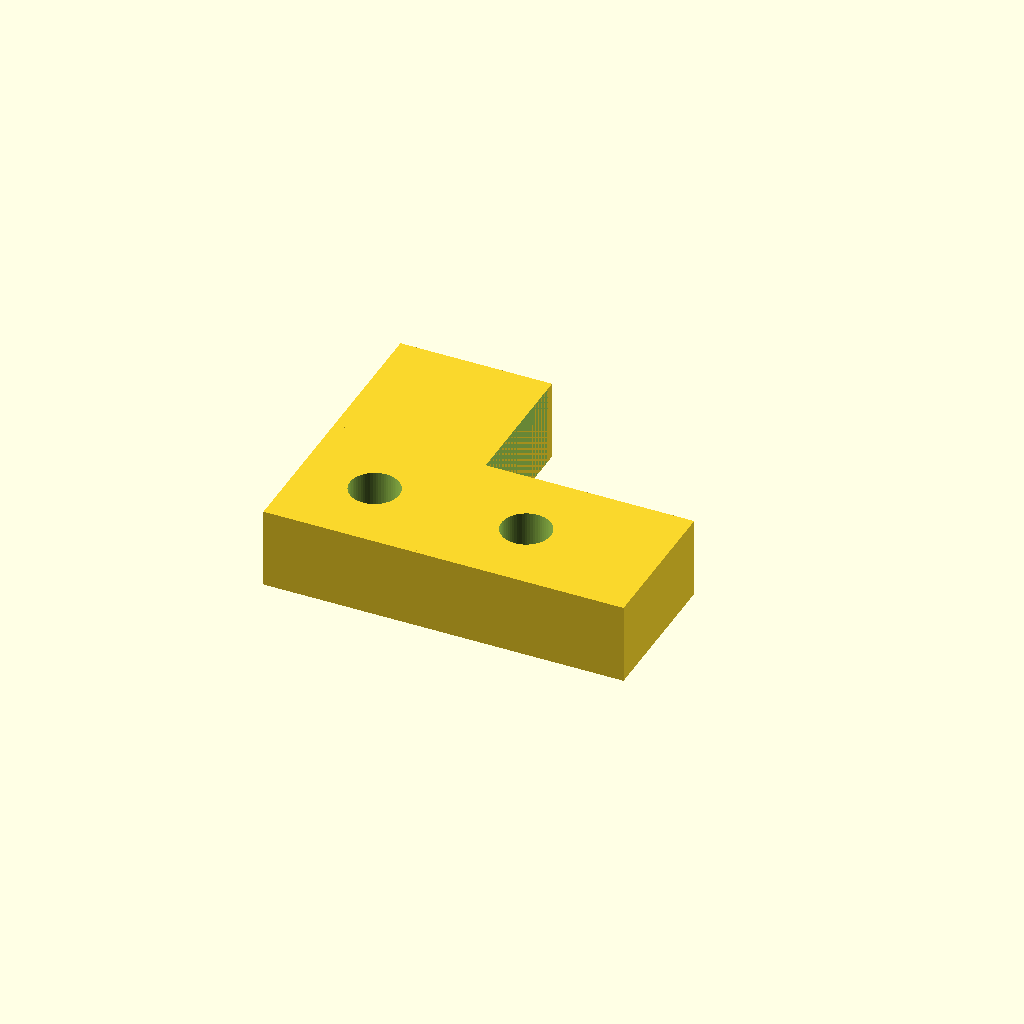
Cell 1: rendered with the file's own defaults.
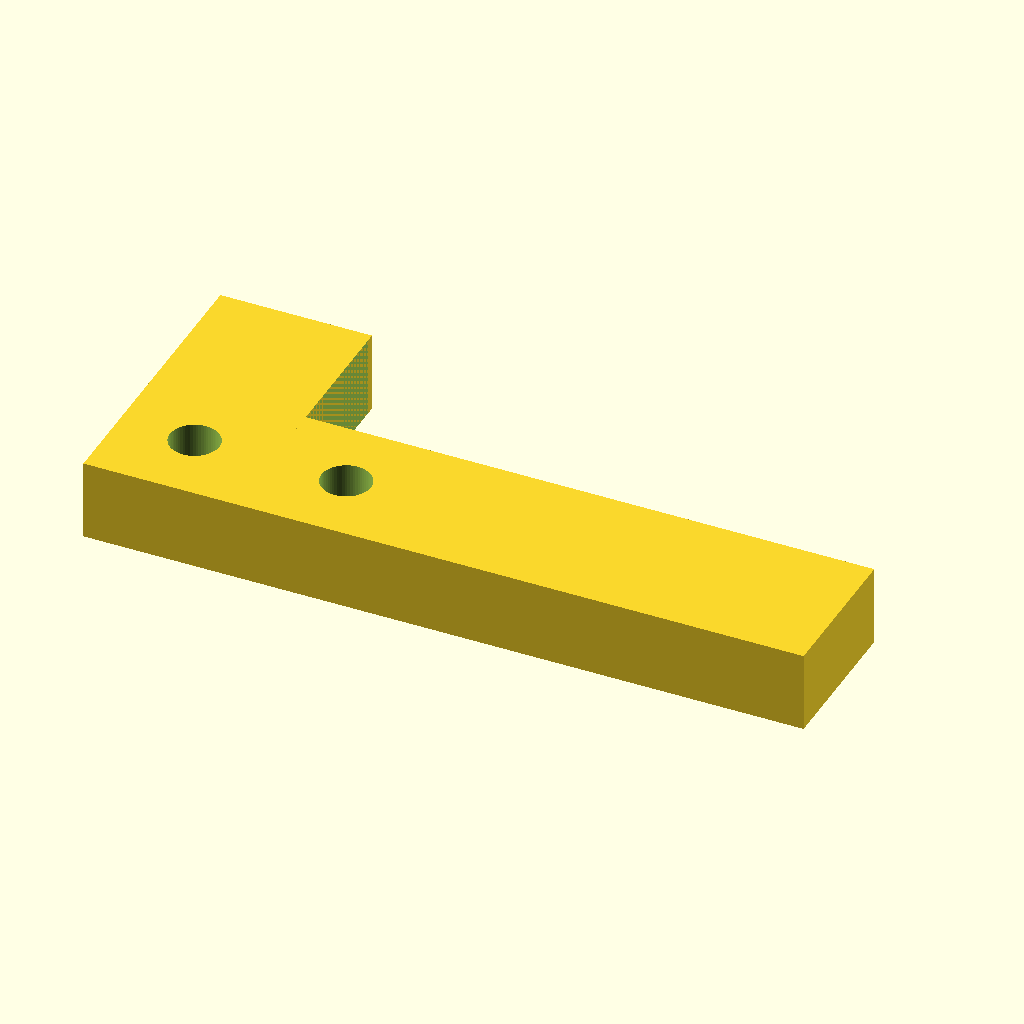
Cell 2 — overall_length set to 76, the other parameters unchanged.
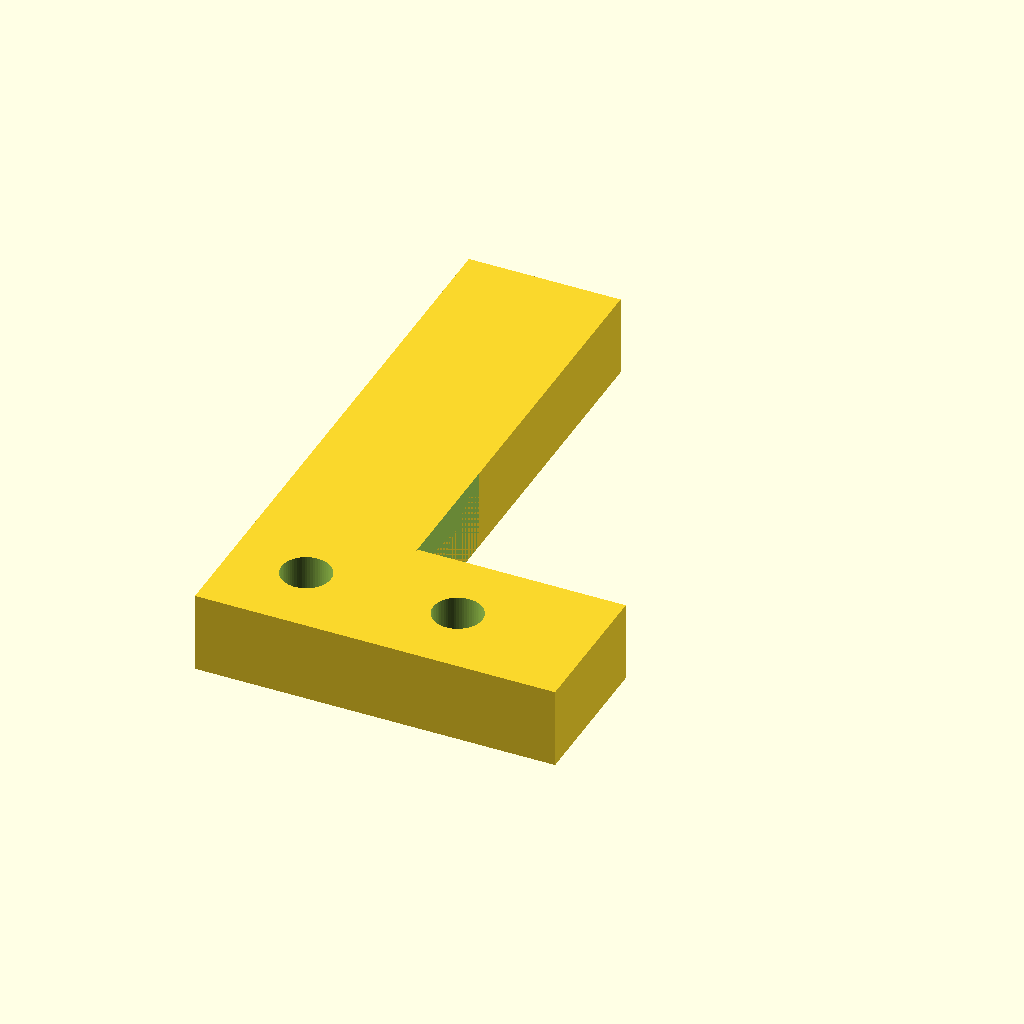
Cell 3: overall_width = 62 (everything else at default).
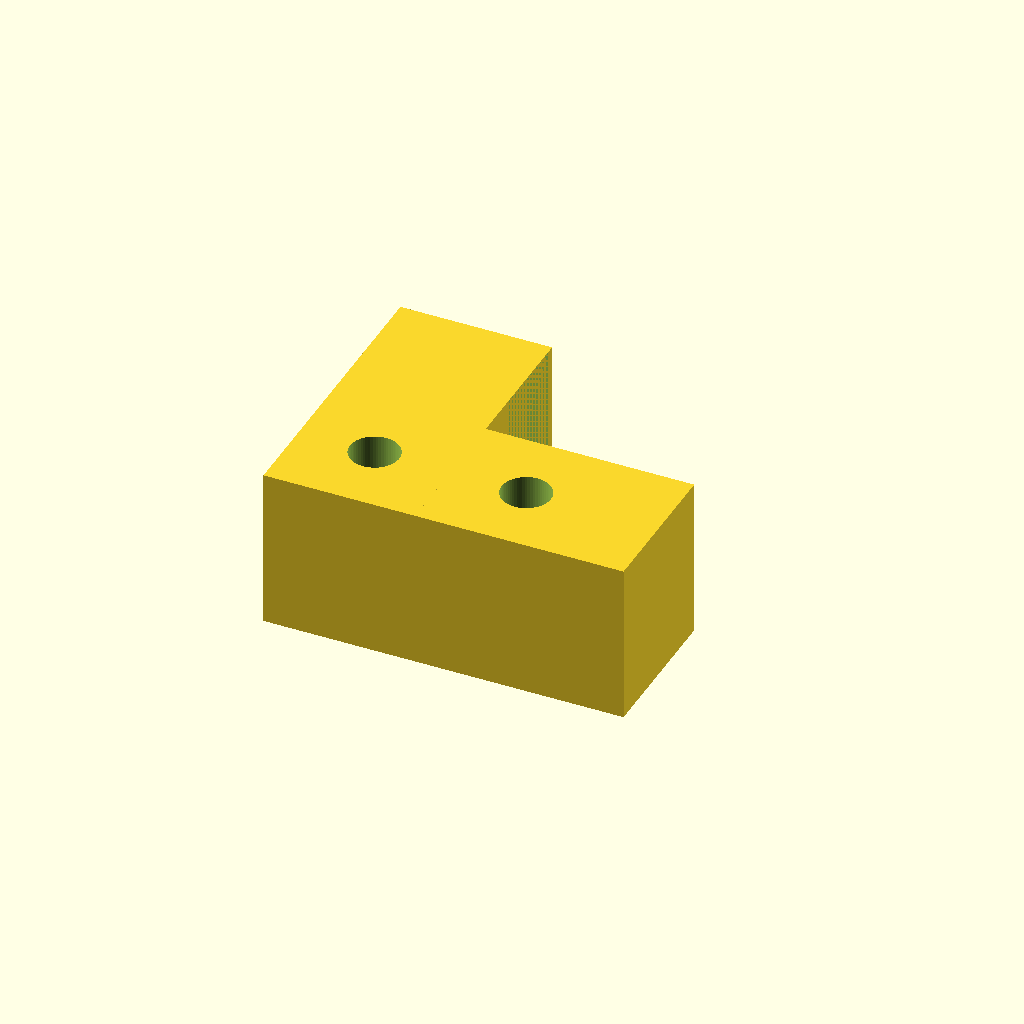
Cell 4 — thickness set to 17, the other parameters unchanged.
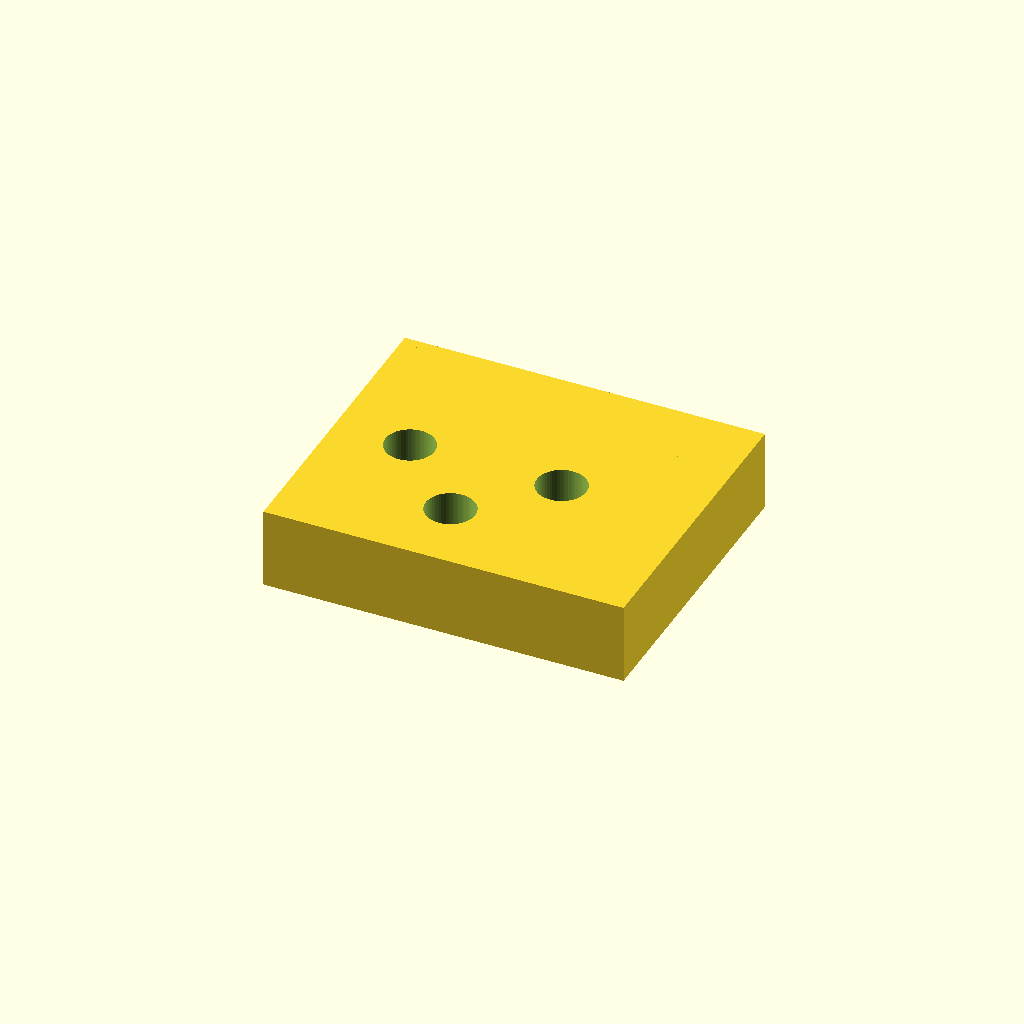
Cell 5: leg_width = 32 (everything else at default).
One fixed orthographic camera (rotation 55°, 0°, 25°; colour scheme Cornfield) for every cell.
The OpenSCAD source (results/nopscadlib/ablations/no_verification/scad/extrusion_bracket__E40_inner_corner_bracket.scad):
$fn = 64;

// Target bracket size (overall bounding box)
overall_length = 38;   // X
overall_width  = 31;   // Y
thickness      = 8.5;  // Z

// Bracket details (typical extrusion corner bracket style)
leg_width = 16;                 // width of each leg band
inner_relief = 14;              // square cutout at inner corner (reduces mass, typical look)
hole_diameter = 5.2;            // clearance for M5
hole_edge_margin = 8;           // from each outer edge along the leg
hole_spacing = 16;              // spacing between the two holes on the long leg
overlap = 0.25;                 // boolean robustness

module bracket_L() {
    difference() {
        // Base L plate (one connected solid)
        union() {
            // X-leg band
            translate([0, -(overall_width/2 - leg_width/2), 0])
                cube([overall_length, leg_width, thickness], center=true);

            // Y-leg band
            translate([-(overall_length/2 - leg_width/2), 0, 0])
                cube([leg_width, overall_width, thickness], center=true);
        }

        // Inner corner relief (kept inside the L so outer bounding box stays [38,31,8.5])
        translate([
            -overall_length/2 + leg_width + inner_relief/2,
            -overall_width/2  + leg_width + inner_relief/2,
            0
        ])
            cube([inner_relief, inner_relief, thickness + 2*overlap], center=true);

        // Hole pattern: 2 holes on the long (X) leg, 1 hole on the short (Y) leg
        // X-leg holes (along X, centered in the leg width)
        for (xpos = [
            -overall_length/2 + hole_edge_margin,
            -overall_length/2 + hole_edge_margin + hole_spacing
        ]) {
            translate([xpos, -overall_width/2 + leg_width/2, 0])
                cylinder(d=hole_diameter, h=thickness + 2*overlap, center=true);
        }

        // Y-leg hole (along Y, centered in the leg width)
        translate([-overall_length/2 + leg_width/2, -overall_width/2 + hole_edge_margin, 0])
            cylinder(d=hole_diameter, h=thickness + 2*overlap, center=true);
    }
}

bracket_L();
Parameter table extracted from the source (name, type, default, range or options):
overall_length: number, default 38
overall_width: number, default 31
thickness: number, default 8.5
leg_width: number, default 16
inner_relief: number, default 14
hole_diameter: number, default 5.2
hole_edge_margin: number, default 8
hole_spacing: number, default 16
overlap: number, default 0.25
